Run: headless pygame with SDL's dummy video driver; simulated clock (each Clock.tick advances the game by its frame time, no real sleeping); random seed 0; keys injected as events and as key.get_pressed() state; mouse plan: one left click at the window centre at the start of phase 2, then a move to the lower-right quarter at the start of phase 3.
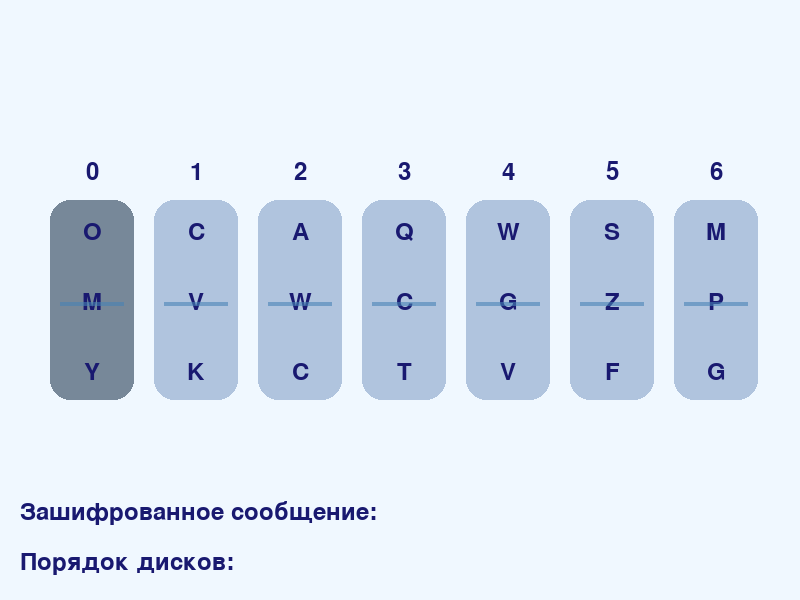
Frame 1 of 4 · flips 1–60 · no input
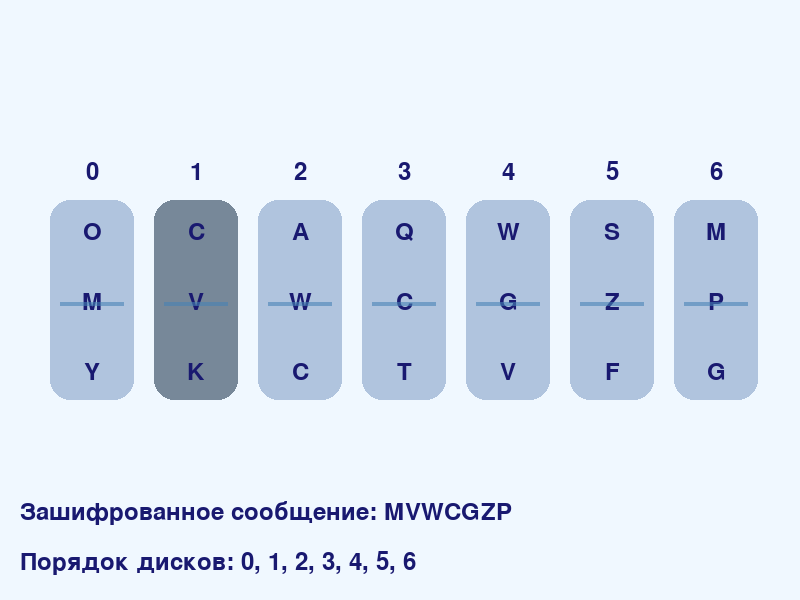
Frame 2 of 4 · flips 61–180 · clicked the window centre · tapped SPACE, RETURN · held RIGHT (→), D
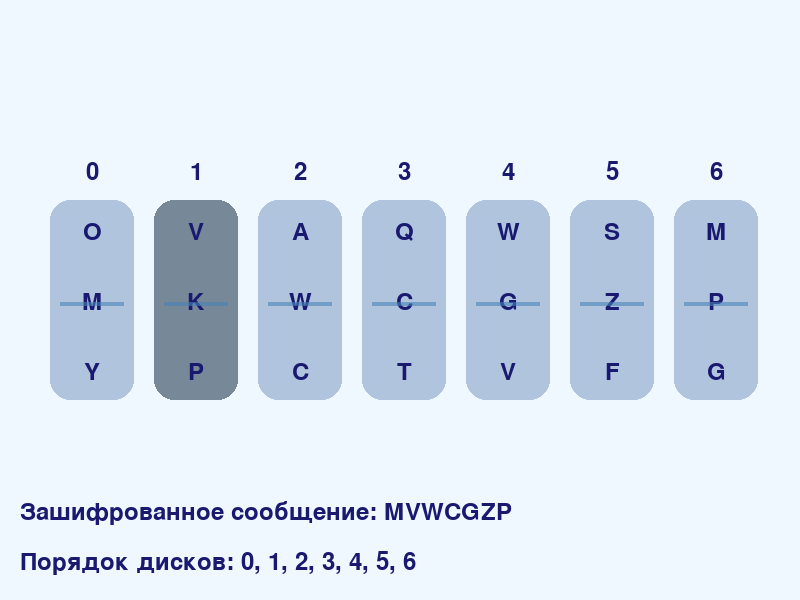
Frame 3 of 4 · flips 181–300 · moved the mouse to the lower-right quarter · held DOWN (↓), S
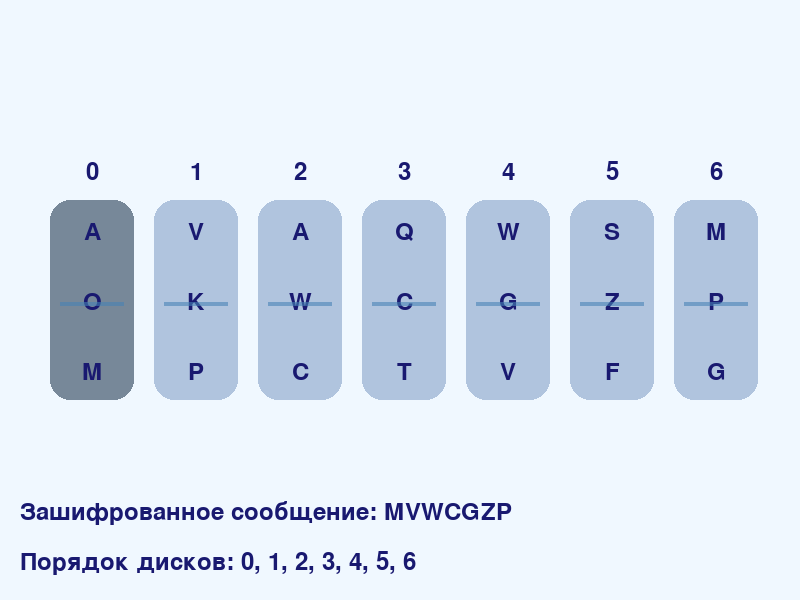
Frame 4 of 4 · flips 301–420 · held LEFT (←), A, UP (↑), W

The pygame program that drew these frames:

import pygame
import random
import string

pygame.mixer.quit()
pygame.init()

WIDTH, HEIGHT = 800, 600
WINDOW = pygame.display.set_mode((WIDTH, HEIGHT))
pygame.display.set_caption("Шифр Джефферсона")

BACKGROUND_COLOR = (240, 248, 255)  # AliceBlue
DISK_COLOR = (176, 196, 222)  # LightSteelBlue
TEXT_COLOR = (25, 25, 112)  # MidnightBlue
HIGHLIGHT_COLOR = (119, 136, 153)  # LightSlateGray
LINE_COLOR = (70, 130, 180)  # SteelBlue
LINE_ALPHA = 150  # Прозрачность линии
FONT = pygame.font.SysFont('Courier', 36)

class JeffersonCipher:
    def __init__(self, disk_count=7):
        '''
        Инициализирует шифр с заданным количеством дисков.
        Каждый диск представляет собой случайно сгенерированную последовательность букв.
        '''
        self.disk_count = disk_count
        self.disks = [self.generate_disk() for _ in range(disk_count)]
        self.current_positions = [0] * disk_count
        self.selected_disk = 0
        self.tab_pressed = False
        self.dragging_disk = None
        self.disk_order = list(range(disk_count))
        self.encrypted_message = ""
        self.encrypted_order = ""

    @staticmethod
    def generate_disk():
        '''
        Генерирует случайную последовательность букв (диск) для шифра.
        Через random перемешиваются буквы в каждом диске (от A до Z).
        '''
        return ''.join(random.sample(string.ascii_uppercase, len(string.ascii_uppercase)))

    def get_disk_letter(self, disk_index, offset):
        '''
        Возвращает текущую букву на диске с учетом смещения.
        Используется при отображении дисков в окне.
        '''
        pos = (self.current_positions[disk_index] + offset) % len(string.ascii_uppercase)
        return self.disks[disk_index][pos]

    def move(self, direction, all_disks=False):
        '''
        Отвечает за перемещение дисков по полю (либо один диск, либо весь ряд).
        '''
        if all_disks:
            self.current_positions = [(pos + direction) % len(string.ascii_uppercase) for pos in self.current_positions]
        else:
            self.current_positions[self.disk_order[self.selected_disk]] = (self.current_positions[self.disk_order[self.selected_disk]] + direction) % len(string.ascii_uppercase)

    def change_disk_selection(self, delta):
        '''
        Меняет выбранный диск в зависимости от нажатия стрелок влево или вправо.
        '''
        self.selected_disk = (self.selected_disk + delta) % self.disk_count

    def start_drag(self, mouse_x):
        '''
        Начинает процесс перетаскивания диска с помощью мыши.
        Определяет, какой диск выбран для перетаскивания.
        '''
        disk_width = WIDTH // self.disk_count - 30
        for i, disk_index in enumerate(self.disk_order):
            if 50 + i * (disk_width + 20) <= mouse_x <= 50 + i * (disk_width + 20) + disk_width:
                self.dragging_disk = disk_index
                break

    def stop_drag(self):
        self.dragging_disk = None

    def drag(self, mouse_x):
        '''
        Перетаскивает выбранный диск в новую позицию.
        Позволяет менять местами диски путем перетаскивания.
        '''
        if self.dragging_disk is not None:
            disk_width = WIDTH // self.disk_count - 30
            new_index = max(0, min((mouse_x - 50) // (disk_width + 20), self.disk_count - 1))
            old_index = self.disk_order.index(self.dragging_disk)

            if new_index != old_index:
                self.disk_order.insert(new_index, self.disk_order.pop(old_index))

    def encrypt(self):
        '''
        Зашифровывает сообщение, используя текущие позиции дисков.
        Создает строку из символов, которые находятся в текущей строке выбранных дисков.
        Сохраняет порядок дисков для последующего декодирования.
        Ну или же если тупо - то записывает и выводит текущую позицию букв на основной строке.
        '''
        self.encrypted_message = ''.join(self.disks[self.disk_order[i]][self.current_positions[self.disk_order[i]]] for i in range(self.disk_count))
        self.encrypted_order = ', '.join(str(self.disk_order[i]) for i in range(self.disk_count))
        return self.encrypted_message, self.encrypted_order

def draw_window(cipher):
    '''
    Функция draw_window отвечает за отображение текущего состояния шифра на экране.
    Она отрисовывает диски, текущие позиции букв, а также зашифрованное сообщение и порядок дисков.
    '''
    WINDOW.fill(BACKGROUND_COLOR)

    for i in range(cipher.disk_count):
        disk_width = WIDTH // cipher.disk_count - 30
        x_pos = i * (disk_width + 20) + 50
        y_pos = HEIGHT // 2 - 100
        color = HIGHLIGHT_COLOR if i == cipher.selected_disk else DISK_COLOR

        if cipher.dragging_disk == cipher.disk_order[i]:
            color = (150, 150, 255)

        pygame.draw.rect(WINDOW, color, (x_pos, y_pos, disk_width, 200), border_radius=20)

        for j, offset in enumerate([-1, 0, 1]):
            letter = cipher.get_disk_letter(cipher.disk_order[i], offset)
            text = FONT.render(letter, True, TEXT_COLOR)
            WINDOW.blit(text, (x_pos + disk_width // 2 - text.get_width() // 2, y_pos + 20 + j * 70))

        disk_number_text = FONT.render(str(cipher.disk_order[i]), True, TEXT_COLOR)
        WINDOW.blit(disk_number_text, (x_pos + disk_width // 2 - disk_number_text.get_width() // 2, y_pos - 40))
        
        line_surface = pygame.Surface((disk_width - 20, 4), pygame.SRCALPHA)
        line_surface.fill((*LINE_COLOR, LINE_ALPHA))
        WINDOW.blit(line_surface, (x_pos + 10, y_pos + 90 + text.get_height() // 2))

    info_text = FONT.render(f"Зашифрованное сообщение: {cipher.encrypted_message}", True, TEXT_COLOR)
    order_text = FONT.render(f"Порядок дисков: {cipher.encrypted_order}", True, TEXT_COLOR)
    WINDOW.blit(info_text, (20, HEIGHT - 100))
    WINDOW.blit(order_text, (20, HEIGHT - 50))

    pygame.display.update()

def main():
    cipher = JeffersonCipher()
    running = True

    while running:
        draw_window(cipher)

        for event in pygame.event.get():
            if event.type == pygame.QUIT:
                running = False
            # Обработка событий клавиш
            if event.type == pygame.KEYDOWN:
                if event.key == pygame.K_TAB:
                    cipher.tab_pressed = not cipher.tab_pressed
                if event.key == pygame.K_UP:
                    cipher.move(-1, all_disks=cipher.tab_pressed)
                elif event.key == pygame.K_DOWN:
                    cipher.move(1, all_disks=cipher.tab_pressed)
                elif event.key == pygame.K_LEFT:
                    cipher.change_disk_selection(-1)
                elif event.key == pygame.K_RIGHT:
                    cipher.change_disk_selection(1)
                elif event.key == pygame.K_RETURN:
                    cipher.encrypt()
            # Обработка событий мыши
            if event.type == pygame.MOUSEBUTTONDOWN:
                mouse_x, mouse_y = event.pos
                if HEIGHT // 2 - 100 <= mouse_y <= HEIGHT // 2 + 100:
                    cipher.start_drag(mouse_x)

            if event.type == pygame.MOUSEBUTTONUP:
                cipher.stop_drag()

            if event.type == pygame.MOUSEMOTION:
                if cipher.dragging_disk is not None:
                    cipher.drag(event.pos[0])

    pygame.quit()

if __name__ == "__main__":
    main()
